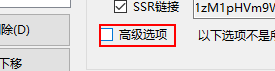
Workflow: Main

Step 1: click on 'checkAdvSetting' (shadowsocksr-dotnet4.0.exe)
